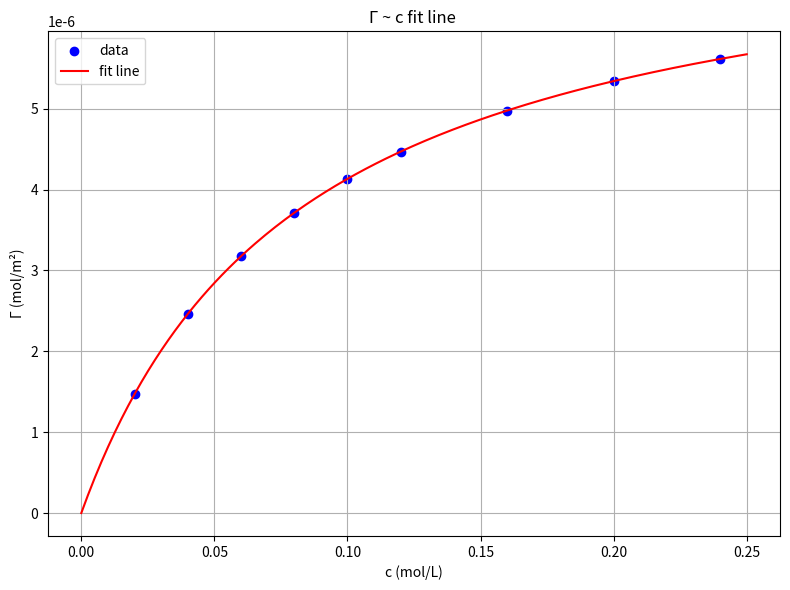

This chart was generated by the following Python code:
import numpy as np
import matplotlib.pyplot as plt
from scipy.optimize import curve_fit

# 实验数据
c = np.array([0.02, 0.04, 0.06, 0.08, 0.10, 0.12, 0.16, 0.20, 0.24])  # 浓度 (mol/L)
Gamma = np.array([1.4704e-6, 2.4612e-6, 3.1743e-6, 3.7120e-6, 4.1319e-6,
                  4.4690e-6, 4.9764e-6, 5.3403e-6, 5.6139e-6])  # 表面吸附量 (mol/m²)

# Langmuir 吸附模型函数
def langmuir(c, Gamma_max, K):
    return (Gamma_max * K * c) / (1 + K * c)

# 提供初始猜测值
initial_guess = [max(Gamma), 100]

# 拟合数据
params, _ = curve_fit(langmuir, c, Gamma, p0=initial_guess, maxfev=5000)
Gamma_max_fit, K_fit = params

# 生成拟合曲线数据
c_fit = np.linspace(0, 0.25, 200)
Gamma_fit = langmuir(c_fit, Gamma_max_fit, K_fit)

# 绘图
plt.figure(figsize=(8, 6))
plt.scatter(c, Gamma, color='blue', label='data')
plt.plot(c_fit, Gamma_fit, color='red',
         label=f'fit line')
plt.xlabel('c (mol/L)')
plt.ylabel('Γ (mol/m²)')
plt.title('Γ ~ c fit line ')
plt.legend()
plt.grid(True)
plt.tight_layout()
plt.show()
